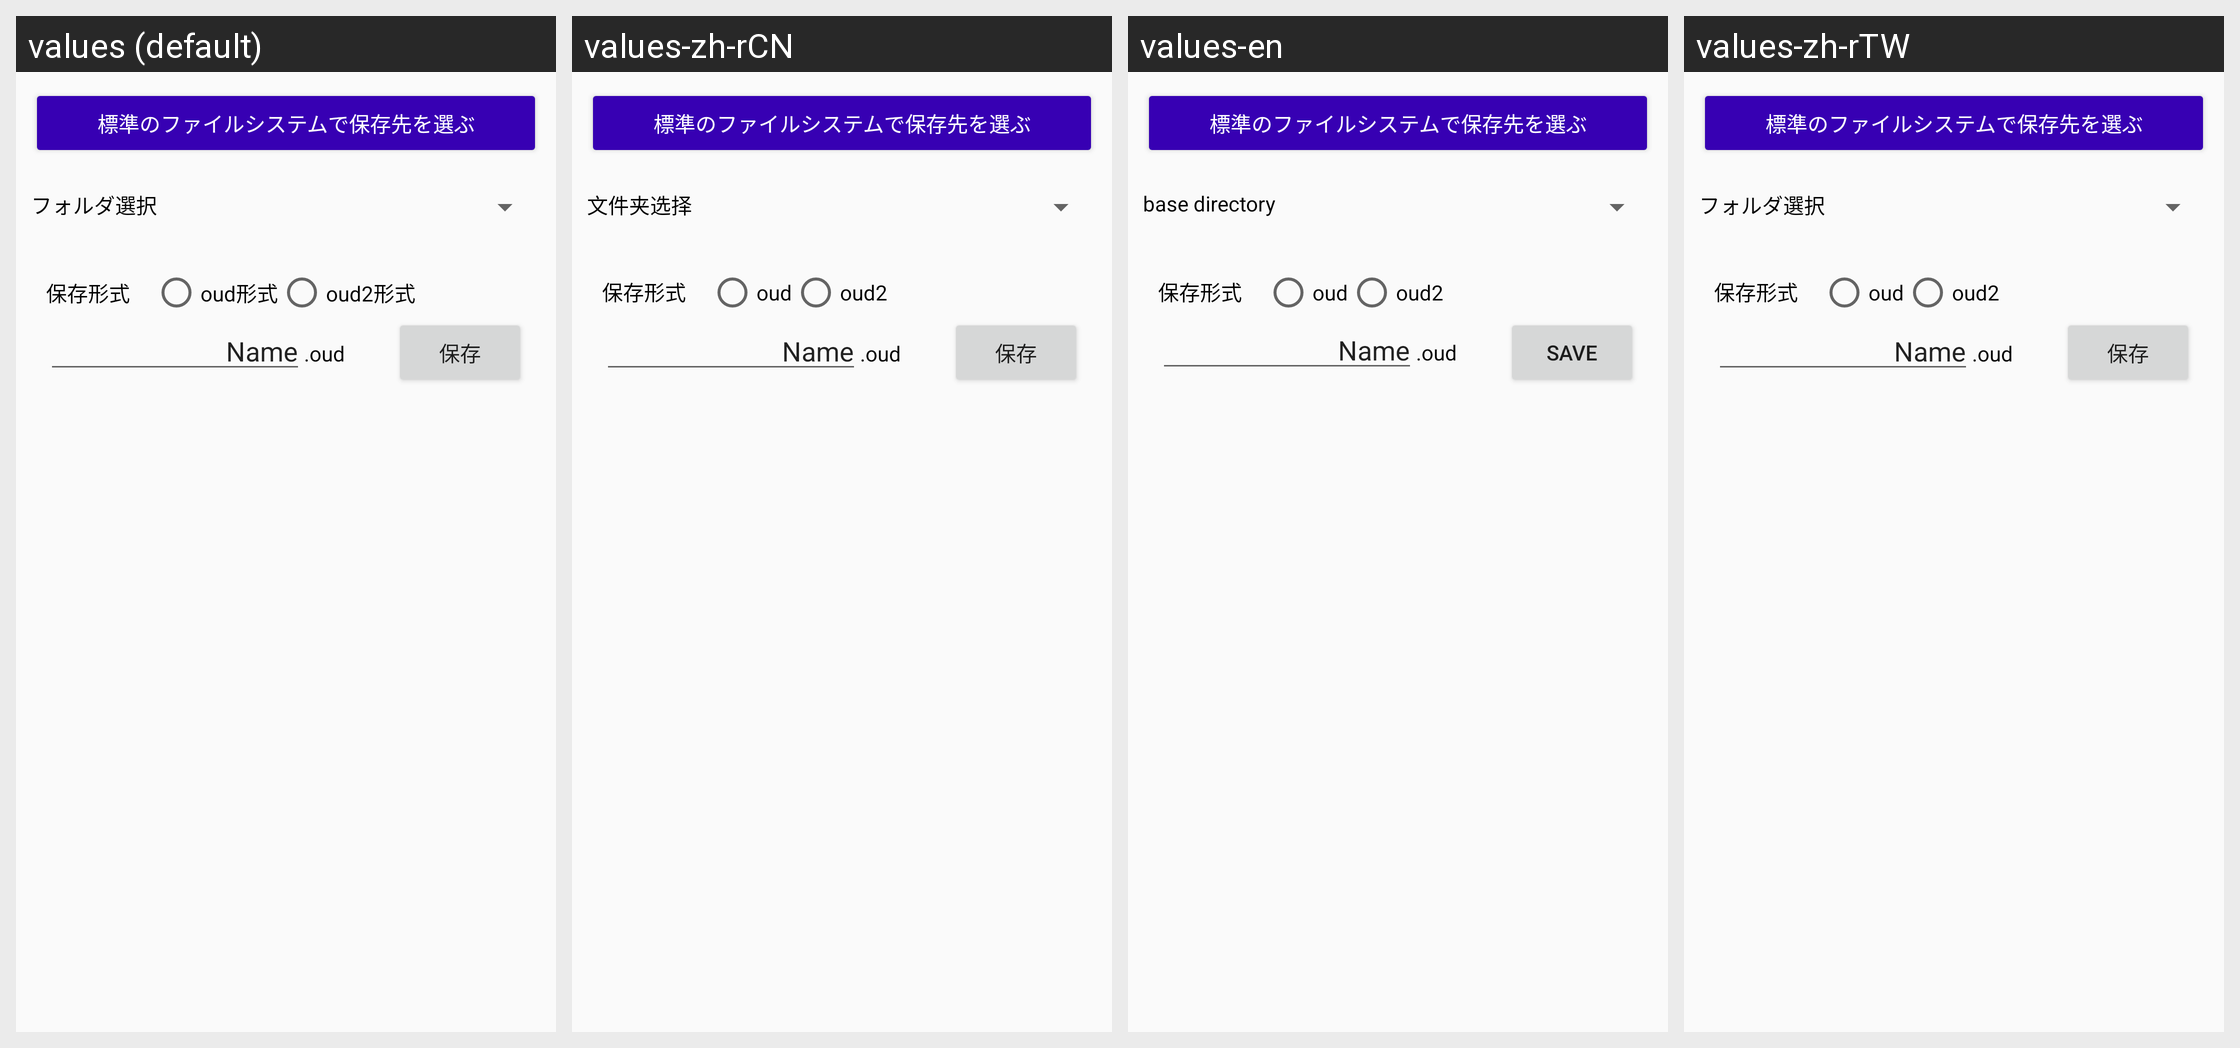

Locale-by-locale string values for the Android screen shown in this grid:
Android screen res/layout/filesave_terminal.xml rendered under 4 locales, left to right: values (default), values-zh-rCN, values-en, values-zh-rTW. Device: Nexus 5 (rendered at 1080×1920; each locale shown at half size, 540×960, under a caption strip naming it); theme AppTheme.
Strings drawn on this screen, with the default value and each locale's value (text and hints the layout hard-codes, and strings that could not be matched under every locale, appear in the picture but are not listed):

saveDefaultFiler
  values: 標準のファイルシステムで保存先を選ぶ
  values-zh-rCN: 標準のファイルシステムで保存先を選ぶ  [not translated; the default value is used]
  values-en: 標準のファイルシステムで保存先を選ぶ  [not translated; the default value is used]
  values-zh-rTW: 標準のファイルシステムで保存先を選ぶ  [not translated; the default value is used]

baseDirectory
  values: フォルダ選択
  values-zh-rCN: 文件夹选择
  values-en: base directory
  values-zh-rTW: フォルダ選択  [not translated; the default value is used]

saveExt
  values: 保存形式
  values-zh-rCN: 保存形式
  values-en: 保存形式  [not translated; the default value is used]
  values-zh-rTW: 保存形式  [not translated; the default value is used]

extOud
  values: oud形式
  values-zh-rCN: oud
  values-en: oud
  values-zh-rTW: oud

extOud2
  values: oud2形式
  values-zh-rCN: oud2
  values-en: oud2
  values-zh-rTW: oud2

save
  values: 保存
  values-zh-rCN: 保存
  values-en: save
  values-zh-rTW: 保存  [not translated; the default value is used]
